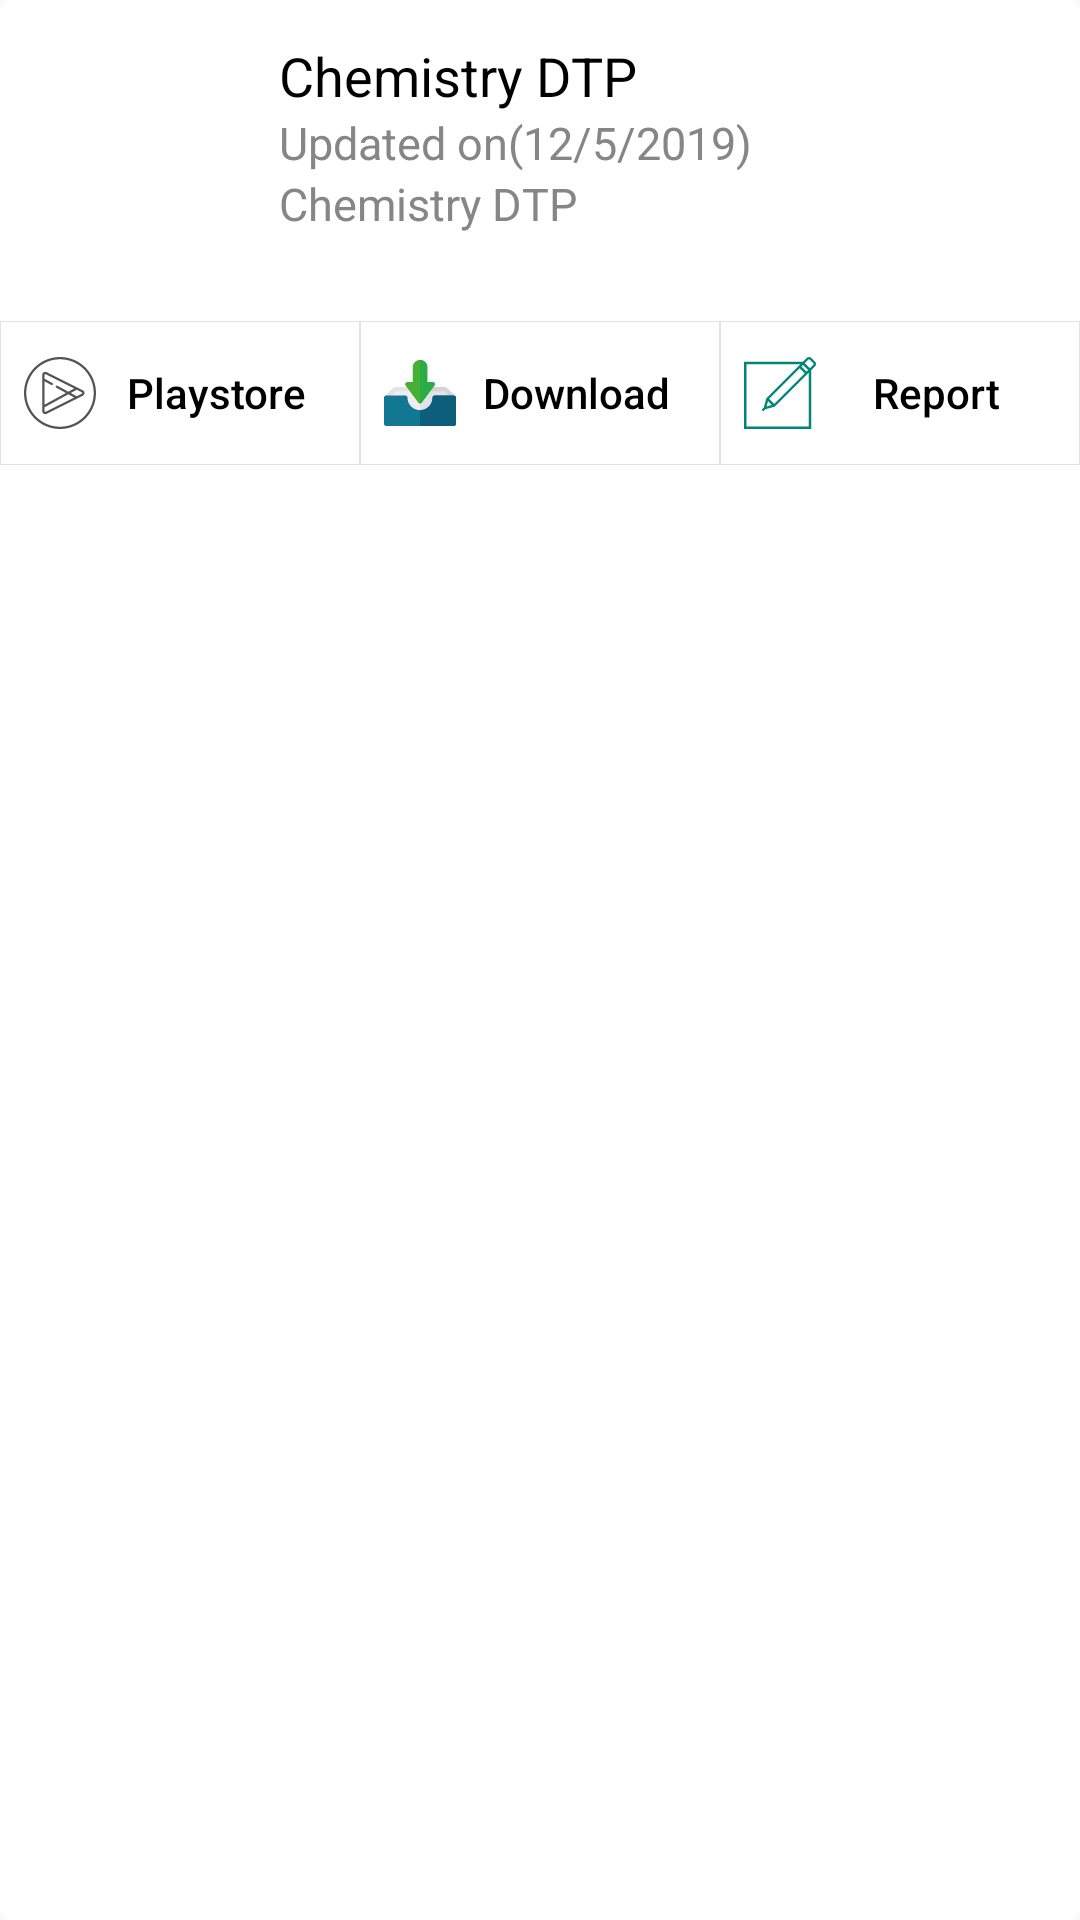

Reconstruct the res/layout file that produces this screen, plus the resources it refers to.
<!-- AndroidManifest.xml: application theme AppTheme -->
<!-- res/layout/app_available_item.xml -->
<?xml version="1.0" encoding="utf-8"?>
<android.support.constraint.ConstraintLayout xmlns:android="http://schemas.android.com/apk/res/android"
    xmlns:app="http://schemas.android.com/apk/res-auto"
    android:layout_width="match_parent"
    android:layout_height="wrap_content"
    android:layout_marginLeft="8dp"
    android:layout_marginTop="12dp"
    android:layout_marginRight="8dp"
    android:background="@drawable/card_background_style">


    <ImageView
        android:id="@+id/img"
        android:layout_width="75dp"
        android:layout_height="75dp"
        android:layout_marginStart="8dp"
        android:layout_marginLeft="8dp"
        android:layout_marginTop="8dp"
        android:src="@mipmap/ic_launcher_round"
        app:layout_constraintStart_toStartOf="parent"
        app:layout_constraintTop_toTopOf="parent" />

    <LinearLayout
        android:layout_width="wrap_content"
        android:layout_height="wrap_content"
        android:layout_marginStart="10dp"
        android:layout_marginLeft="10dp"
        android:orientation="vertical"
        app:layout_constraintBottom_toBottomOf="@+id/img"
        app:layout_constraintStart_toEndOf="@+id/img"
        app:layout_constraintTop_toTopOf="@+id/img">

        <TextView
            android:id="@+id/appName"
            android:layout_width="wrap_content"
            android:layout_height="wrap_content"
            android:text="Chemistry DTP"
            android:textColor="#000"
            android:textSize="18sp" />

        <TextView
            android:id="@+id/appUpdateTime"
            android:layout_width="wrap_content"
            android:layout_height="wrap_content"
            android:text="Updated on(12/5/2019)"
            android:textColor="#868686"
            android:textSize="15sp" />

        <TextView
            android:id="@+id/appVersion"
            android:layout_width="wrap_content"
            android:layout_height="wrap_content"
            android:text="Chemistry DTP"
            android:textColor="#868686"
            android:textSize="15sp" />


    </LinearLayout>

    <LinearLayout
        android:id="@+id/linearLayout"
        android:layout_width="match_parent"
        android:layout_height="wrap_content"
        android:layout_marginTop="24dp"
        app:layout_constraintTop_toBottomOf="@+id/img">

        <Button
            android:id="@+id/btnPlaystore"
            android:layout_width="match_parent"
            android:layout_height="wrap_content"
            android:layout_weight="1"
            android:background="@drawable/btn_rectangle"
            android:drawableLeft="@drawable/ic_playstore"
            android:elevation="1dp"
            android:padding="8dp"
            android:text="Playstore"
            android:textAllCaps="false"
            android:textColor="#000" />

        <Button
            android:id="@+id/btnDownload"
            android:layout_width="match_parent"
            android:layout_height="wrap_content"
            android:layout_weight="1"
            android:background="@drawable/btn_rectangle"
            android:drawableLeft="@drawable/ic_download"
            android:elevation="1dp"
            android:padding="8dp"
            android:text="Download"
            android:textAllCaps="false"
            android:textColor="#000" />

        <Button
            android:id="@+id/btnReport"
            android:layout_width="match_parent"
            android:layout_height="wrap_content"

            android:layout_weight="1"
            android:background="@drawable/btn_rectangle"
            android:drawableLeft="@drawable/ic_pencil"
            android:elevation="1dp"
            android:padding="8dp"
            android:text="Report"
            android:textAllCaps="false"
            android:textColor="#000" />

    </LinearLayout>

</android.support.constraint.ConstraintLayout>
<!-- resources referenced by this layout -->
<resources>
  <!-- drawable btn_rectangle (drawable) -->
  <?xml version="1.0" encoding="utf-8"?>
  <shape xmlns:android="http://schemas.android.com/apk/res/android">
  
      <solid android:color="#fff" />
      <stroke
          android:width=".2dp"
          android:color="#E2E2E2" />
  
  </shape>
  <!-- drawable card_background_style (drawable) -->
  <?xml version="1.0" encoding="utf-8"?>
  <shape xmlns:android="http://schemas.android.com/apk/res/android">
      <corners android:radius="4dp" />
      <solid android:color="#fff" />
  
  </shape>
  <!-- drawable ic_download: vector/xml drawable (drawable, 2658 chars, omitted) -->
  <!-- drawable ic_pencil (drawable) -->
  <vector xmlns:android="http://schemas.android.com/apk/res/android"
      android:width="24dp"
      android:height="24dp"
      android:viewportWidth="60.017"
      android:viewportHeight="60.017">
      <path
          android:fillColor="#008577"
          android:pathData="M59.144,3.731l-2.85,-2.851c-1.164,-1.161 -3.057,-1.162 -4.221,0.001l-3.126,3.126H0v56h56V11.097l0.305,-0.305l0,0l2.839,-2.839C60.308,6.789 60.308,4.895 59.144,3.731zM20.047,36.759l3.22,3.22l-4.428,1.208L20.047,36.759zM52.062,12.206L47.82,7.964l1.414,-1.414l4.243,4.242L52.062,12.206zM50.648,13.62L25.192,39.076l-4.242,-4.242L46.406,9.378L50.648,13.62zM54,13.097v44.91H2v-52h44.947L18.829,34.127l-0.188,0.188l-2.121,7.779l-1.226,1.226c-0.391,0.391 -0.391,1.023 0,1.414c0.195,0.195 0.451,0.293 0.707,0.293s0.512,-0.098 0.707,-0.293l1.226,-1.226l7.779,-2.123l26.351,-26.35h0l0.447,-0.447L54,13.097zM57.73,6.539l-2.839,2.839l-4.243,-4.243l2.839,-2.839c0.384,-0.384 1.009,-0.383 1.393,0l2.85,2.85C58.114,5.529 58.114,6.155 57.73,6.539z" />
  </vector>
  <!-- drawable ic_playstore (drawable) -->
  <vector xmlns:android="http://schemas.android.com/apk/res/android"
      android:width="24dp"
      android:height="24dp"
      android:viewportWidth="512"
      android:viewportHeight="512">
      <path
          android:fillColor="#545454"
          android:pathData="M437.019,74.982C388.667,26.628 324.379,0 256,0S123.333,26.628 74.981,74.982C26.628,123.333 0,187.621 0,256s26.628,132.667 74.981,181.019C123.333,485.372 187.621,512 256,512s132.667,-26.628 181.019,-74.982C485.372,388.667 512,324.379 512,256S485.372,123.333 437.019,74.982zM256,495.832C123.756,495.832 16.168,388.244 16.168,256S123.756,16.168 256,16.168S495.832,123.756 495.832,256S388.244,495.832 256,495.832z" />
      <path
          android:fillColor="#545454"
          android:pathData="M417.984,236.333L161.17,107.926c-6.865,-3.433 -14.864,-3.074 -21.394,0.963c-6.531,4.036 -10.43,11.028 -10.43,18.706v256.813c0,7.677 3.899,14.669 10.43,18.706c3.554,2.197 7.542,3.304 11.545,3.304c3.353,0 6.719,-0.777 9.848,-2.342l256.814,-128.406c7.498,-3.749 12.155,-11.286 12.155,-19.667C430.138,247.619 425.482,240.081 417.984,236.333zM145.516,172.608l48.394,26.397c3.117,1.7 6.982,1.144 9.492,-1.367l0.119,-0.119c3.778,-3.778 2.864,-10.127 -1.827,-12.685l-56.178,-30.643v-26.597c0,-2.93 1.93,-4.439 2.76,-4.952c0.536,-0.332 1.648,-0.886 3.073,-0.886c0.784,0 1.661,0.167 2.59,0.632l203.176,101.587l-41.831,22.817l-77.704,-42.384c-3.117,-1.7 -6.982,-1.144 -9.492,1.367c-0.04,0.04 -0.08,0.08 -0.12,0.12c-3.778,3.778 -2.864,10.127 1.827,12.685L298.401,256l-152.885,83.392V172.608zM153.938,389.613c-2.619,1.31 -4.833,0.259 -5.662,-0.254c-0.83,-0.513 -2.76,-2.022 -2.76,-4.952v-26.597l169.768,-92.601l41.831,22.817L153.938,389.613zM410.753,261.206l-36.022,18.011l-42.565,-23.218l42.565,-23.218l36.022,18.011c2.904,1.453 3.217,4.124 3.217,5.206C413.971,257.08 413.657,259.753 410.753,261.206z" />
  </vector>
  <style name="AppTheme" parent="Theme.AppCompat.Light.DarkActionBar">
          
          <item name="colorPrimary">@color/colorPrimary</item>
          <item name="colorPrimaryDark">@color/colorPrimaryDark</item>
          <item name="colorAccent">@color/colorAccent</item>
      </style>
  <color name="colorPrimary">#008577</color>
  <color name="colorPrimaryDark">#00574B</color>
  <color name="colorAccent">#D81B60</color>
</resources>
